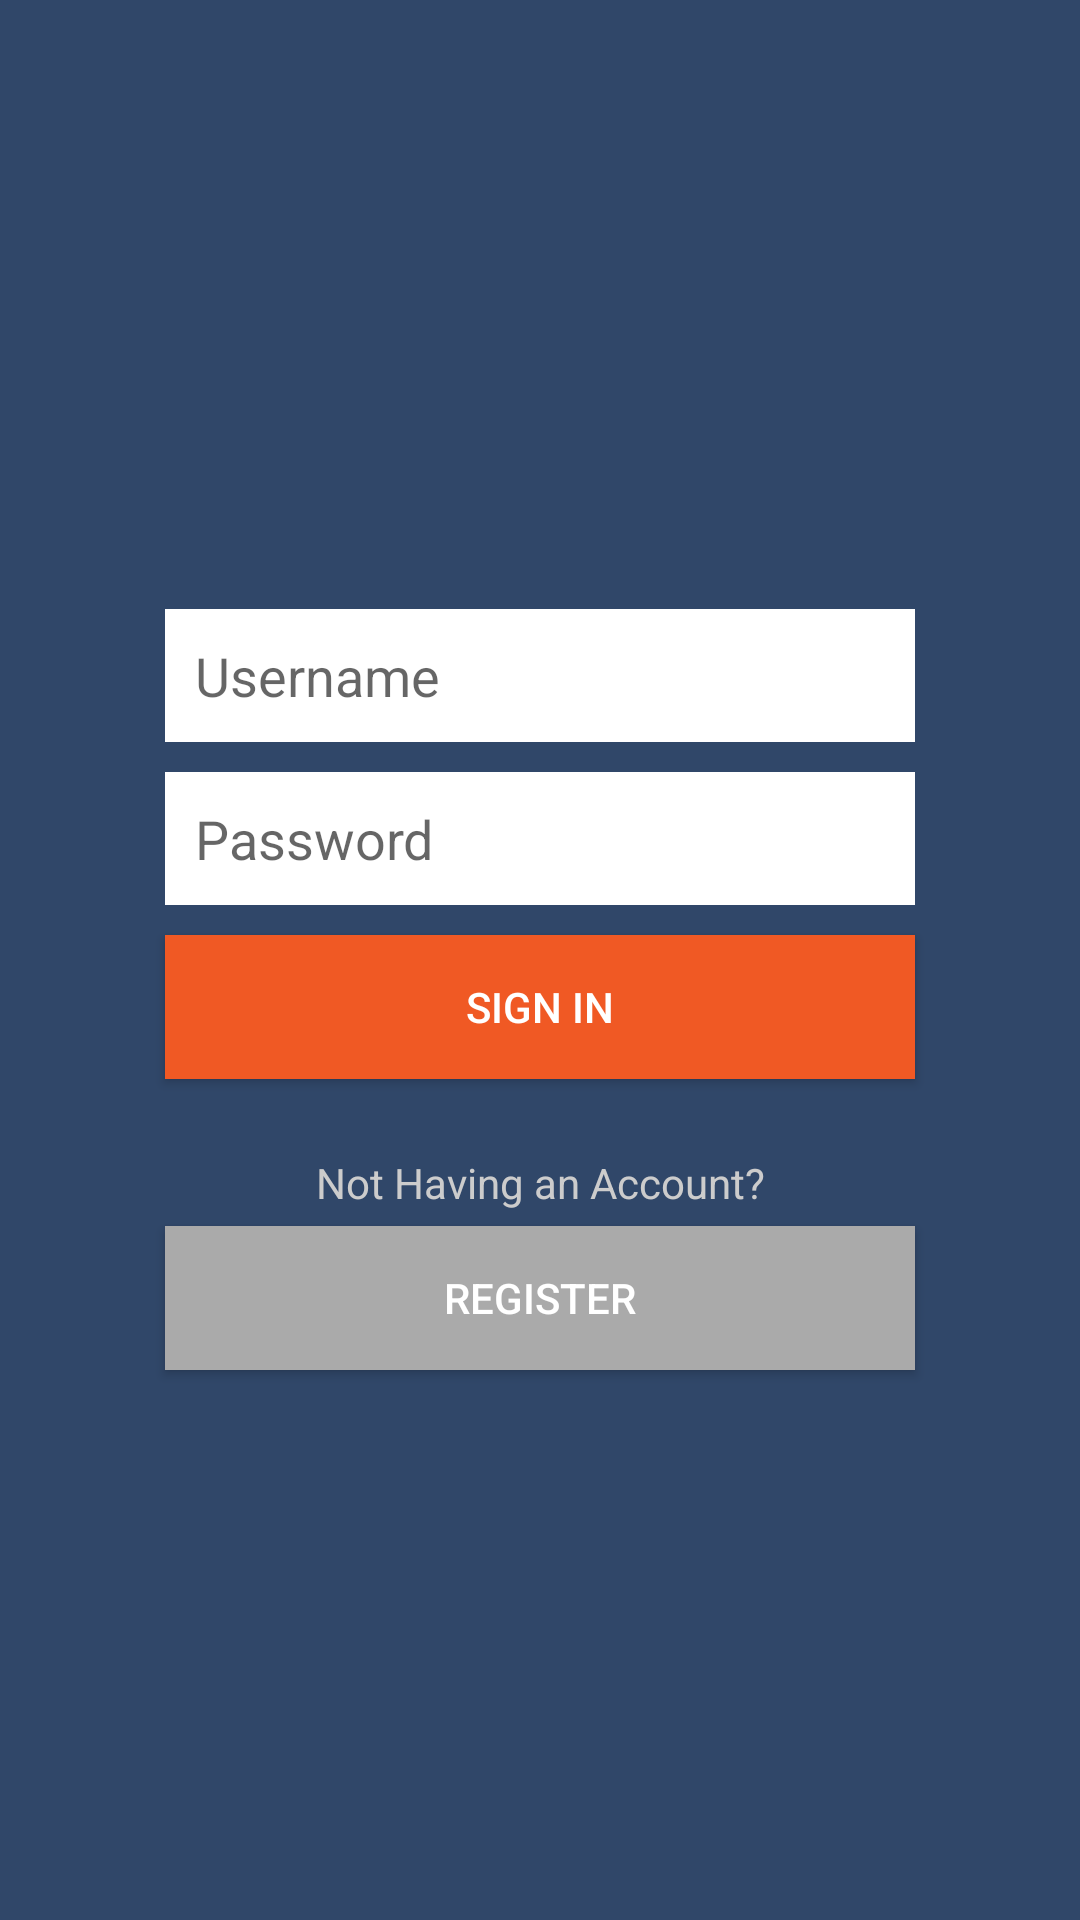

Layout XML and referenced resources for this Android screen:
<!-- AndroidManifest.xml: activity theme Theme.MilkApp.NoActionBar -->
<!-- res/layout/activity_login.xml -->
<?xml version="1.0" encoding="utf-8"?>
<LinearLayout xmlns:android="http://schemas.android.com/apk/res/android"
    xmlns:tools="http://schemas.android.com/tools"
    android:layout_width="match_parent"
    android:layout_height="match_parent"
    android:background="#304769"
    android:gravity="center_vertical"
    android:orientation="vertical"
    android:padding="50dp"
   >

    <ImageView
        android:id="@+id/imageView"
        android:layout_width="match_parent"
        android:layout_height="wrap_content"
        android:layout_marginBottom="20dp"
        android:src="@drawable/ic_lock_outline_white" />

    <EditText
        android:id="@+id/etLoginUsername"
        android:layout_width="match_parent"
        android:layout_height="wrap_content"
        android:layout_margin="5dp"
        android:background="@android:color/white"
        android:hint="@string/username"
        android:inputType="textPersonName"
        android:padding="10dp" />


    <EditText
        android:id="@+id/etLoginPassword"
        android:layout_width="match_parent"
        android:layout_height="wrap_content"
        android:layout_margin="5dp"
        android:background="@android:color/white"
        android:hint="@string/password"
        android:inputType="textPassword"
        android:padding="10dp" />

    <Button
        android:id="@+id/btnLogin"
        android:layout_width="match_parent"
        android:layout_height="wrap_content"
        android:layout_margin="5dp"
        android:background="#f05924"
        android:text="@string/sign_in"
        android:textColor="@android:color/white" />
    <TextView
        android:layout_width="match_parent"
        android:layout_height="wrap_content"
        android:gravity="center"
        android:layout_marginTop="20dp"
        android:visibility="visible"
        android:text="@string/not_having_account"
        android:textColor="#ccc" />

    <Button
        android:id="@+id/btnLoginRegister"
        android:layout_width="match_parent"
        android:layout_height="wrap_content"
        android:layout_margin="5dp"
        android:background="#aaa"
        android:visibility="visible"
        android:text="@string/register"
        android:textColor="@android:color/white" />


</LinearLayout>
<!-- resources referenced by this layout -->
<resources>
  <string name="not_having_account">Not Having an Account?</string>
  <string name="password">Password</string>
  <string name="register">Register</string>
  <string name="sign_in">Sign In</string>
  <string name="username">Username</string>
  <style name="Theme.MilkApp.NoActionBar">
          <item name="windowActionBar">false</item>
          <item name="windowNoTitle">true</item>
      </style>
</resources>
